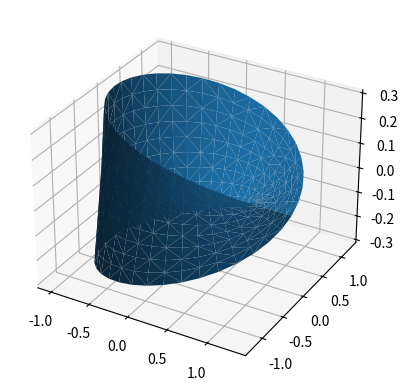

Reproduce this figure in Python.
from matplotlib.tri import Triangulation
import numpy as np
import matplotlib.pyplot as plt

ax = plt.axes(projection="3d")

t = np.linspace(0,2*np.pi, 40)
w = 0.3
s = np.linspace(-w, w, 10)
T,S = np.meshgrid(t, s)

tri = Triangulation(np.ravel(S), np.ravel(T))

R = 1
x = np.ravel((R+S*np.cos(T/2))*np.cos(T))
y = np.ravel((R+S*np.cos(T/2))*np.sin(T))
z = np.ravel((S*np.sin(T/2)))
ax.plot_trisurf(x,y,z,triangles=tri.triangles)

plt.show()
